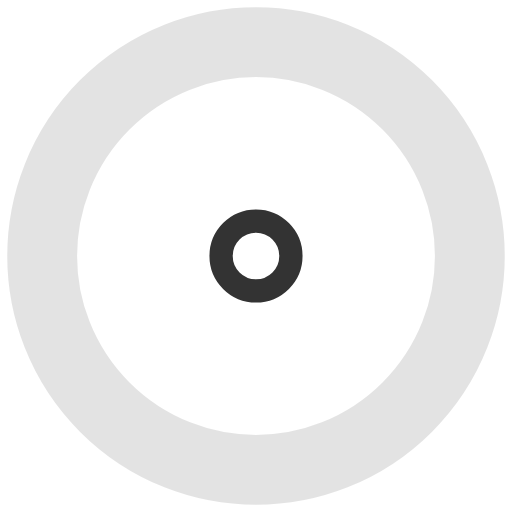
t = 0.00 s
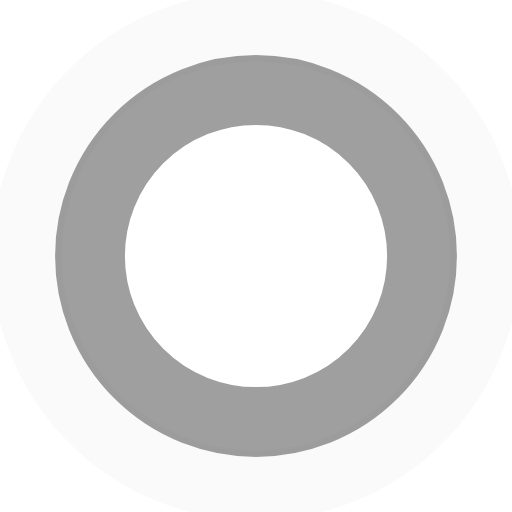
t = 0.45 s
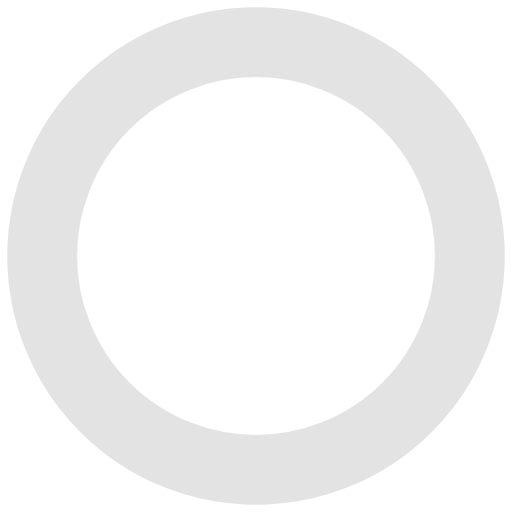
t = 0.90 s
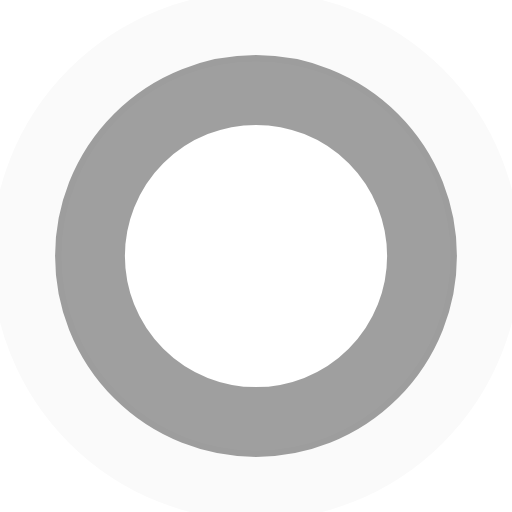
t = 1.35 s

The animated SVG that drew these frames (rendered in a browser with its animation timeline set to each time). Animation: 4 SMIL elements (animate=4); one cycle of 1.80 s, repeats indefinitely.

<svg width="44" height="44" viewBox="0 0 44 44" xmlns="http://www.w3.org/2000/svg" stroke="#333">
  <g fill="none" fill-rule="evenodd" stroke-width="6">
    <circle cx="22" cy="22" r="1">
      <animate attributeName="r"
        begin="0s" dur="1.8s"
        values="1; 20"
        calcMode="spline"
        keyTimes="0; 1"
        keySplines="0.165, 0.84, 0.44, 1"
        repeatCount="indefinite" />
      <animate attributeName="stroke-opacity"
        begin="0s" dur="1.8s"
        values="1; 0"
        calcMode="spline"
        keyTimes="0; 1"
        keySplines="0.3, 0.61, 0.355, 1"
        repeatCount="indefinite" />
    </circle>
    <circle cx="22" cy="22" r="1">
      <animate attributeName="r"
        begin="-0.9s" dur="1.8s"
        values="1; 20"
        calcMode="spline"
        keyTimes="0; 1"
        keySplines="0.165, 0.84, 0.44, 1"
        repeatCount="indefinite" />
      <animate attributeName="stroke-opacity"
        begin="-0.9s" dur="1.8s"
        values="1; 0"
        calcMode="spline"
        keyTimes="0; 1"
        keySplines="0.3, 0.61, 0.355, 1"
        repeatCount="indefinite" />
    </circle>
  </g>
</svg>
